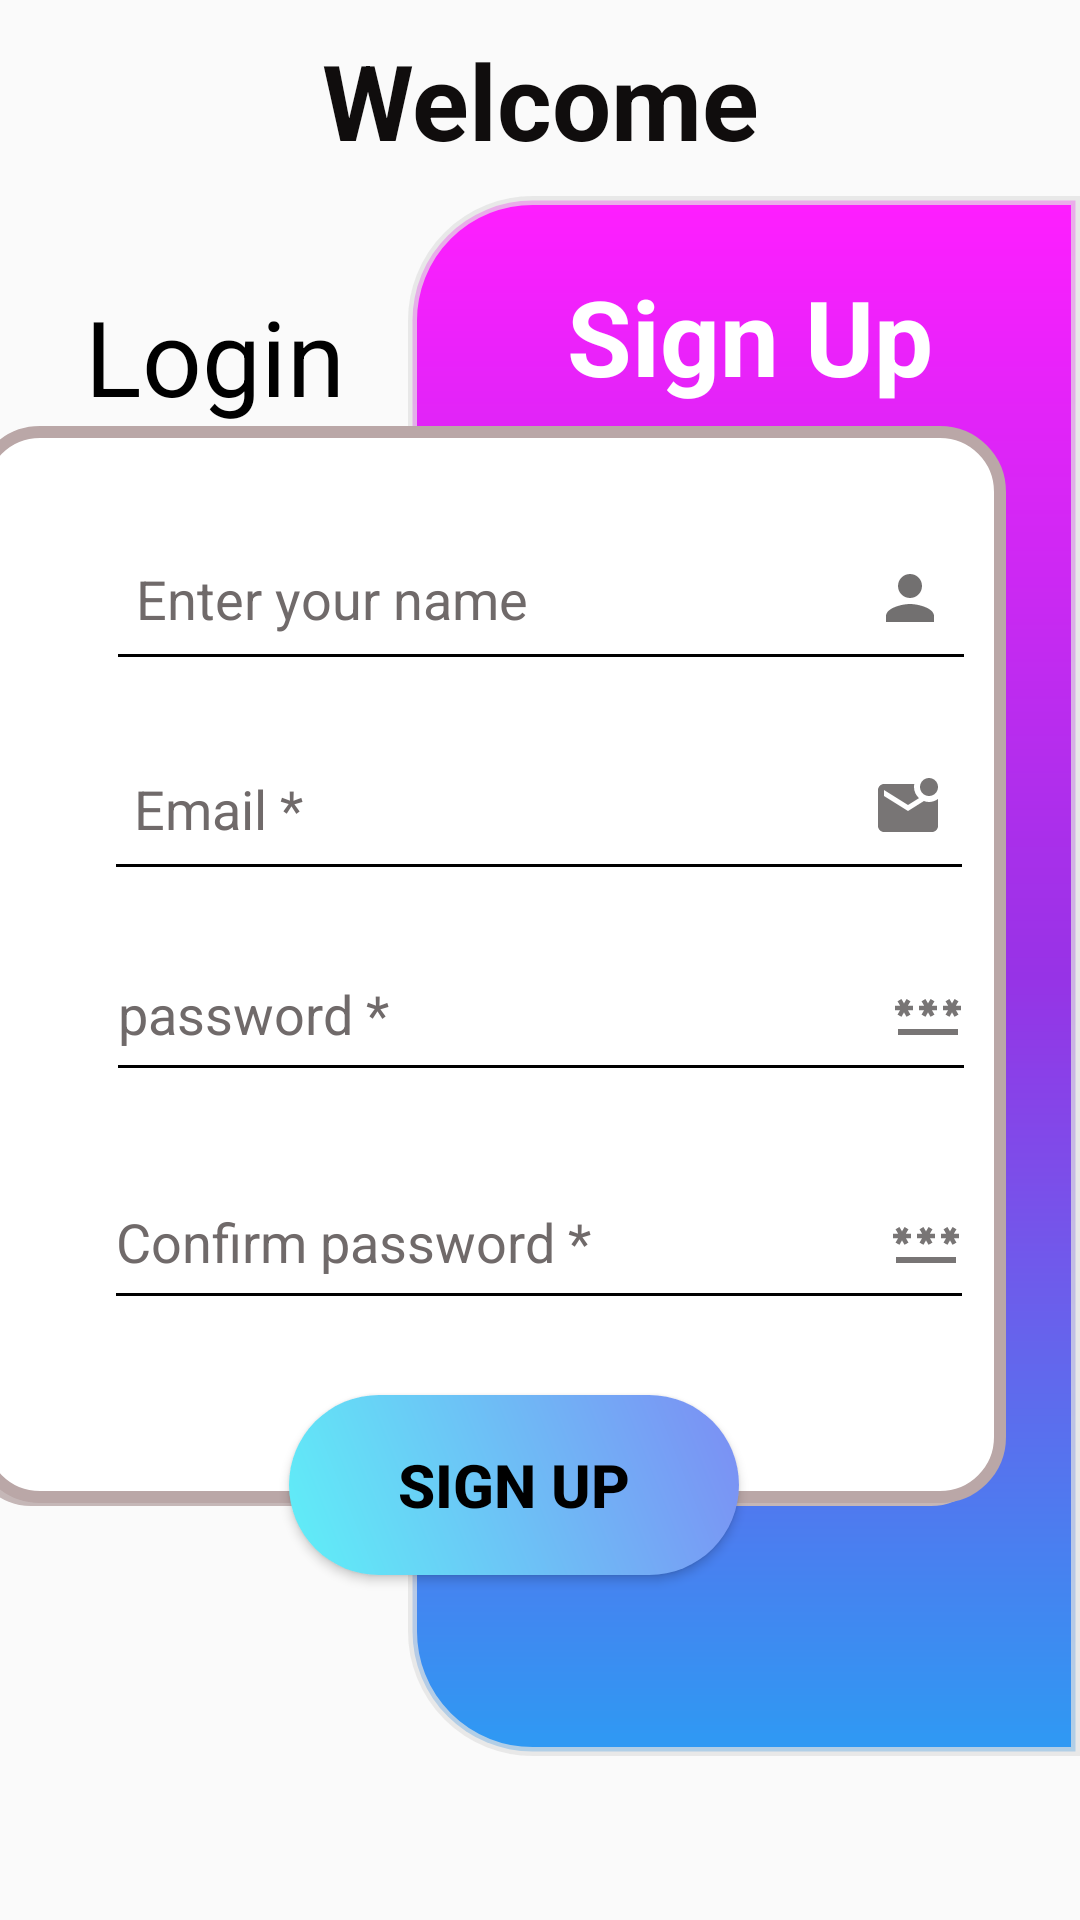

Android layout source for this screen:
<!-- AndroidManifest.xml: application theme Theme.AllNewsHub -->
<!-- res/layout/activity_sign_up_page.xml -->
<?xml version="1.0" encoding="utf-8"?>
<androidx.constraintlayout.widget.ConstraintLayout xmlns:android="http://schemas.android.com/apk/res/android"
    xmlns:app="http://schemas.android.com/apk/res-auto"
    xmlns:tools="http://schemas.android.com/tools"
    android:layout_width="match_parent"
    android:layout_height="match_parent"
    tools:context=".SignUpPage">


    <RelativeLayout
        android:id="@+id/relativeLayoutSignUp"
        android:layout_width="0dp"
        android:layout_height="wrap_content"
        app:layout_constraintEnd_toEndOf="parent"
        app:layout_constraintStart_toStartOf="parent"
        app:layout_constraintTop_toTopOf="parent">

        <TextView
            android:id="@+id/welcomeText"
            android:layout_width="match_parent"
            android:layout_height="wrap_content"
            android:gravity="center"
            android:padding="10dp"
            android:text="Welcome"
            android:textAlignment="center"
            android:textColor="#100D0D"
            android:textSize="35sp"
            android:textStyle="bold"
            tools:ignore="HardcodedText" />
    </RelativeLayout>


    <ImageView
        android:id="@+id/signUpShadowLeft"
        android:layout_width="224dp"
        android:layout_height="520dp"
        android:layout_marginTop="90dp"
        android:layout_marginBottom="140dp"
        android:background="@drawable/signup_shadow_right"
        android:contentDescription="@string/signUpShadowLeft"
        app:layout_constraintBottom_toBottomOf="parent"
        app:layout_constraintEnd_toEndOf="parent"
        app:layout_constraintTop_toBottomOf="@+id/relativeLayoutSignUp"
        app:layout_constraintVertical_bias="0.518" />

    <ImageView
        android:id="@+id/signUpPannelArea"
        android:layout_width="345dp"
        android:layout_height="360dp"
        android:layout_marginStart="25dp"
        android:layout_marginEnd="25dp"
        android:layout_marginBottom="138dp"
        android:background="@drawable/login_box"
        android:contentDescription="@string/singup"
        app:layout_constraintBottom_toBottomOf="parent"
        app:layout_constraintEnd_toEndOf="parent"
        app:layout_constraintHorizontal_bias="1.0"
        app:layout_constraintStart_toStartOf="parent" />

    <EditText
        android:id="@+id/userEmail"
        android:layout_width="290dp"
        android:layout_height="55dp"
        android:layout_marginBottom="205dp"
        android:autofillHints=""
        android:backgroundTint="@color/black"
        android:drawableEnd="@drawable/email_icon"
        android:ems="10"
        android:hint="@string/email"
        android:inputType="textEmailAddress"
        android:padding="10dp"
        android:textColor="@color/black"
        android:textColorHint="#706A6A"
        app:layout_constraintBottom_toBottomOf="@+id/signUpPannelArea"
        app:layout_constraintEnd_toEndOf="parent"
        app:layout_constraintHorizontal_bias="0.495"
        app:layout_constraintStart_toStartOf="parent" />

    <EditText
        android:id="@+id/userName"
        android:layout_width="290dp"
        android:layout_height="55dp"
        android:layout_marginBottom="275dp"
        android:autofillHints=""
        android:backgroundTint="@color/black"
        android:drawableEnd="@drawable/user_image"
        android:ems="10"
        android:hint="@string/username"
        android:inputType="textPersonName"
        android:padding="10dp"
        android:textColor="@color/black"
        android:textColorHint="#706A6A"
        app:layout_constraintBottom_toBottomOf="@+id/signUpPannelArea"
        app:layout_constraintEnd_toEndOf="parent"
        app:layout_constraintHorizontal_bias="0.504"
        app:layout_constraintStart_toStartOf="parent" />

    <EditText
        android:id="@+id/userPassword"
        android:layout_width="290dp"
        android:layout_height="55dp"
        android:layout_marginBottom="138dp"
        android:autofillHints=""
        android:backgroundTint="@color/black"
        android:drawableEnd="@drawable/icon_password"
        android:ems="10"
        android:hint="@string/password"
        android:inputType="textPassword"
        android:textColor="@color/black"
        android:textColorHint="#706A6A"
        app:layout_constraintBottom_toBottomOf="@+id/signUpPannelArea"
        app:layout_constraintEnd_toEndOf="parent"
        app:layout_constraintHorizontal_bias="0.504"
        app:layout_constraintStart_toStartOf="parent" />

    <EditText
        android:id="@+id/confrimPassword"
        android:layout_width="290dp"
        android:layout_height="55dp"
        android:layout_marginBottom="62dp"
        android:autofillHints=""
        android:backgroundTint="@color/black"
        android:drawableEnd="@drawable/icon_password"
        android:ems="10"
        android:hint="@string/confirm_password"
        android:inputType="textPassword"
        android:textColor="@color/black"
        android:textColorHint="#706A6A"
        app:layout_constraintBottom_toBottomOf="@+id/signUpPannelArea"
        app:layout_constraintEnd_toEndOf="parent"
        app:layout_constraintHorizontal_bias="0.495"
        app:layout_constraintStart_toStartOf="parent" />

    <Button
        android:id="@+id/signup_button"
        android:layout_width="150dp"
        android:layout_height="60dp"
        android:layout_marginBottom="115dp"
        android:background="@drawable/login_button"
        android:onClick="onSignupClicked"
        android:padding="10dp"
        android:text="Sign UP"
        android:textColor="@color/black"
        android:textSize="20sp"
        android:textStyle="bold"
        app:layout_constraintBottom_toBottomOf="parent"
        app:layout_constraintEnd_toEndOf="parent"
        app:layout_constraintHorizontal_bias="0.458"
        app:layout_constraintStart_toStartOf="parent" />

    <TextView
        android:id="@+id/textSignupView"
        android:layout_width="wrap_content"
        android:layout_height="wrap_content"
        android:layout_marginStart="140dp"
        android:layout_marginBottom="450dp"
        android:text="@string/signup"
        android:textColor="@color/white"
        android:textSize="35sp"
        android:textStyle="bold"
        app:layout_constraintBottom_toBottomOf="@+id/signUpShadowLeft"
        app:layout_constraintEnd_toEndOf="parent"
        app:layout_constraintStart_toStartOf="parent" />

    <TextView
        android:id="@+id/upperLeftLoginTextView"
        android:layout_width="wrap_content"
        android:layout_height="wrap_content"
        android:layout_marginBottom="442dp"
        android:minHeight="48dp"
        android:onClick="onLoginClicked"
        android:text="@string/login"
        android:textColor="@color/black"
        android:textSize="35sp"
        app:layout_constraintBottom_toBottomOf="@+id/signUpShadowLeft"
        app:layout_constraintEnd_toEndOf="parent"
        app:layout_constraintHorizontal_bias="0.104"
        app:layout_constraintStart_toStartOf="parent" />

</androidx.constraintlayout.widget.ConstraintLayout>
<!-- resources referenced by this layout -->
<resources>
  <color name="black">#FF000000</color>
  <color name="white">#FFFFFFFF</color>
  <!-- drawable email_icon (drawable) -->
  <vector android:height="24dp" android:tint="#787575"
      android:viewportHeight="24" android:viewportWidth="24"
      android:width="24dp" xmlns:android="http://schemas.android.com/apk/res/android">
      <path android:fillColor="@android:color/white" android:pathData="M22,8.98V18c0,1.1 -0.9,2 -2,2H4c-1.1,0 -2,-0.9 -2,-2V6c0,-1.1 0.9,-2 2,-2h10.1C14.04,4.32 14,4.66 14,5c0,1.48 0.65,2.79 1.67,3.71L12,11L4,6v2l8,5l5.3,-3.32C17.84,9.88 18.4,10 19,10C20.13,10 21.16,9.61 22,8.98zM16,5c0,1.66 1.34,3 3,3s3,-1.34 3,-3s-1.34,-3 -3,-3S16,3.34 16,5z"/>
  </vector>
  <!-- drawable login_button (drawable) -->
  <?xml version="1.0" encoding="utf-8"?>
  <shape android:shape="rectangle"
      xmlns:android="http://schemas.android.com/apk/res/android">
      <corners android:radius="80dp"/>
      <gradient android:angle="45"
          android:startColor="@color/colo_green_light"
          android:endColor="#7C8DF4"/>
  </shape>
  <!-- drawable signup_shadow_right (drawable) -->
  <?xml version="1.0" encoding="utf-8"?>
  <layer-list  xmlns:android="http://schemas.android.com/apk/res/android">
      <item>
          <shape android:shape="rectangle">
              <corners android:bottomLeftRadius="40dp"
                  android:topLeftRadius="40dp"/>
              <gradient android:angle="90"
                  android:startColor="#2E9AF3"
                  android:centerColor="#9733E6"
                  android:endColor="#FF1EFF"/>
              <stroke android:width="3dp" android:color="#BAE3E2E2"/>
          </shape>
      </item>
  
  </layer-list>
  <!-- drawable user_image (drawable) -->
  <vector android:height="24dp" android:tint="#727070"
      android:viewportHeight="24" android:viewportWidth="24"
      android:width="24dp" xmlns:android="http://schemas.android.com/apk/res/android">
      <path android:fillColor="@android:color/white" android:pathData="M12,12c2.21,0 4,-1.79 4,-4s-1.79,-4 -4,-4 -4,1.79 -4,4 1.79,4 4,4zM12,14c-2.67,0 -8,1.34 -8,4v2h16v-2c0,-2.66 -5.33,-4 -8,-4z"/>
  </vector>
  <string name="confirm_password">Confirm password *</string>
  <string name="email">Email *</string>
  <string name="login">Login</string>
  <string name="password">password *</string>
  <string name="signUpShadowLeft">TODO</string>
  <string name="signup">Sign Up</string>
  <string name="singup">TODO</string>
  <string name="username">Enter your name</string>
  <style name="Theme.AllNewsHub" parent="Theme.AppCompat.DayNight.NoActionBar">
          
          <item name="colorPrimary">@color/purple_500</item>
          <item name="colorPrimaryVariant">@color/purple_700</item>
          <item name="colorOnPrimary">@color/white</item>
          
          <item name="colorSecondary">@color/teal_200</item>
          <item name="colorSecondaryVariant">@color/teal_700</item>
          <item name="colorOnSecondary">@color/black</item>
          
          <item name="android:statusBarColor">?attr/colorPrimaryVariant</item>
          
      </style>
  <color name="colo_green_light">#5ff0f7</color>
  <color name="purple_500">#FF6200EE</color>
  <color name="purple_700">#FF3700B3</color>
  <color name="teal_200">#FF03DAC5</color>
  <color name="teal_700">#FF018786</color>
</resources>
